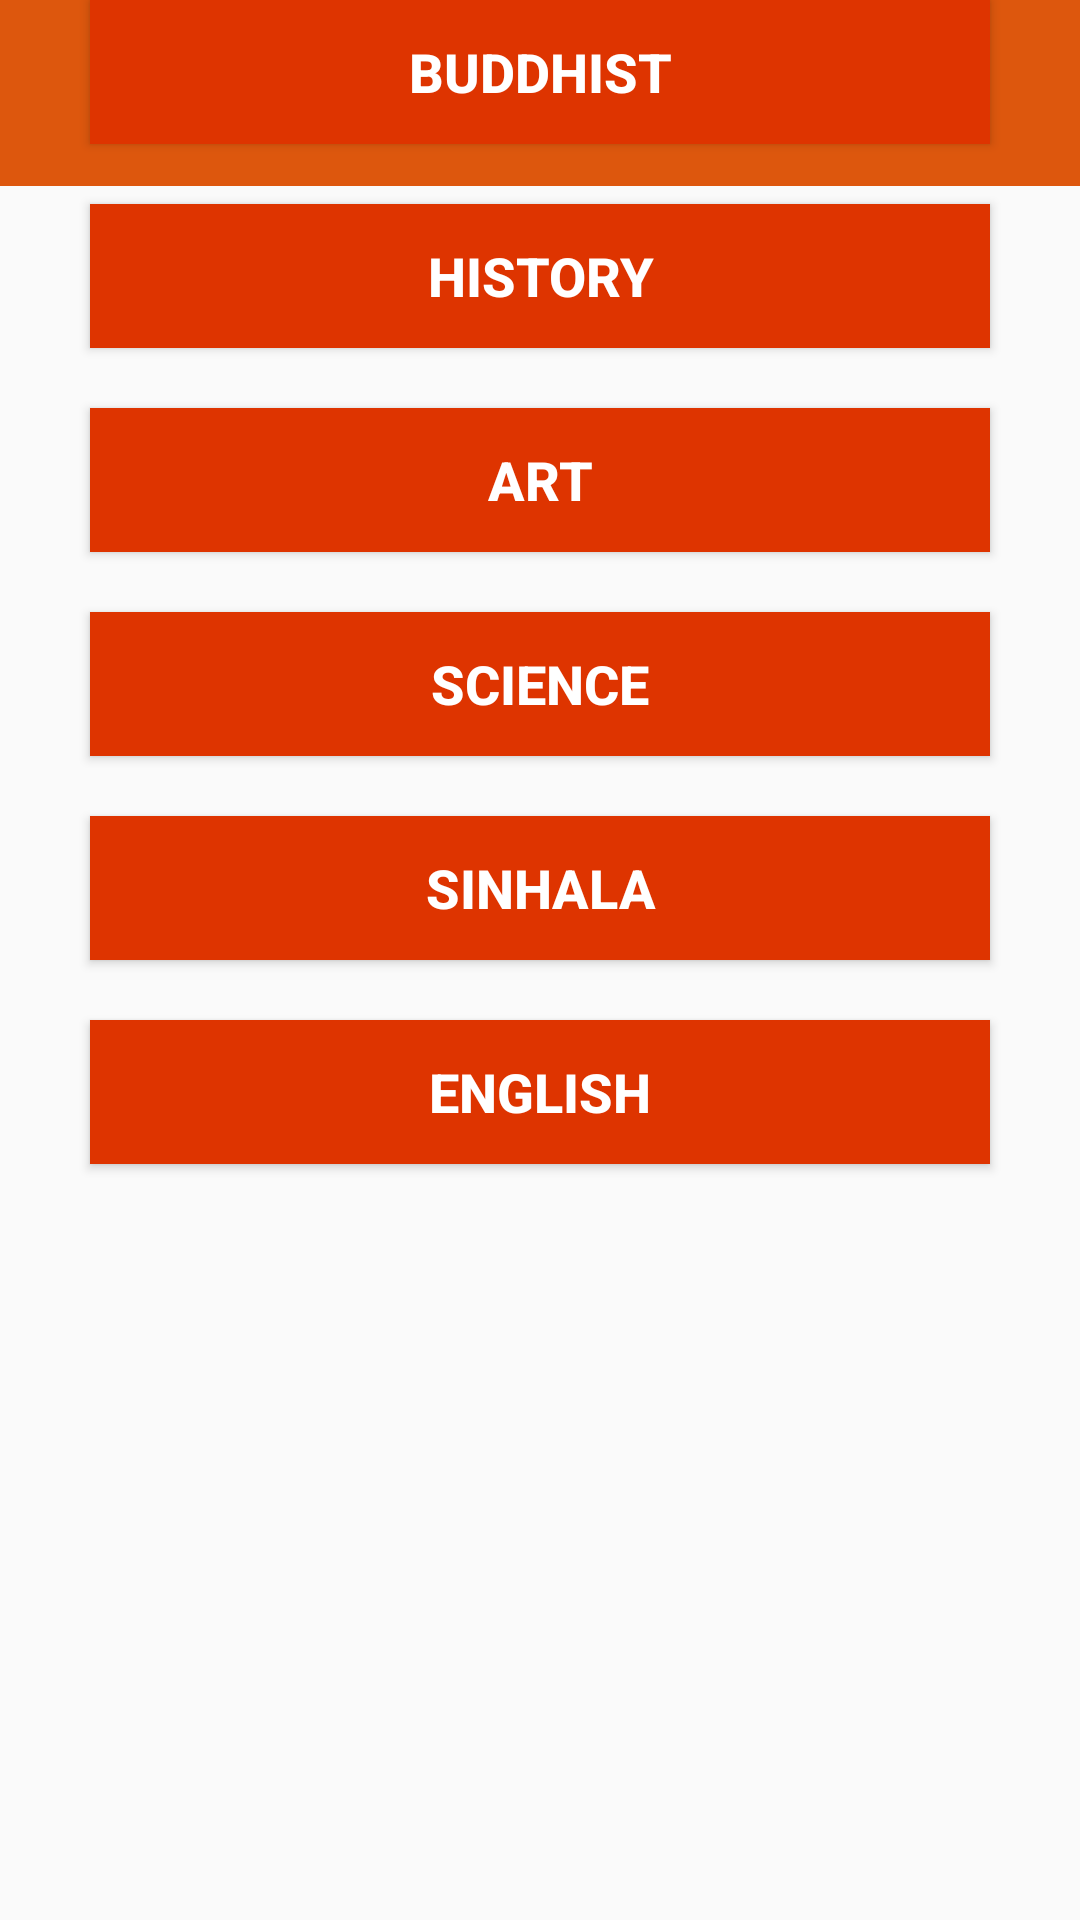

Layout XML and referenced resources for this Android screen:
<!-- AndroidManifest.xml: application theme AppTheme -->
<!-- res/layout/activity_admin_add_materials.xml -->
<?xml version="1.0" encoding="utf-8"?>
<androidx.constraintlayout.widget.ConstraintLayout xmlns:android="http://schemas.android.com/apk/res/android"
    xmlns:app="http://schemas.android.com/apk/res-auto"
    xmlns:tools="http://schemas.android.com/tools"
    android:layout_width="match_parent"
    android:layout_height="match_parent"
    tools:context=".Admin_Add_Materials">

    <TextView
        android:id="@+id/textView"
        android:layout_width="416dp"
        android:layout_height="62dp"
        android:background="#F2DC4E01"
        android:fontFamily="casual"
        android:textAlignment="center"
        android:textColor="#FFFFFF"
        android:textSize="30sp"
        android:textStyle="bold"
        app:layout_constraintEnd_toEndOf="parent"
        app:layout_constraintHorizontal_bias="0.498"
        app:layout_constraintStart_toStartOf="parent"
        app:layout_constraintTop_toTopOf="parent" />


    <Button
        android:id="@+id/button16"
        android:layout_width="300dp"
        android:layout_height="wrap_content"
        android:layout_margin="20dp"
        android:background="@color/colorPrimary"
        android:text="@string/buddhist"
        android:textColor="@android:color/white"
        android:textSize="18sp"
        android:textStyle="bold"
        app:layout_constraintEnd_toEndOf="parent"
        app:layout_constraintHorizontal_bias="0.504"
        app:layout_constraintStart_toStartOf="parent"
        tools:layout_editor_absoluteY="186dp" />

    <Button
        android:id="@+id/button15"
        android:layout_width="300dp"
        android:layout_height="wrap_content"
        android:layout_margin="20dp"
        android:layout_marginTop="32dp"
        android:background="@color/colorPrimary"
        android:text="@string/history"
        android:textColor="@android:color/white"
        android:textSize="18sp"
        android:textStyle="bold"
        app:layout_constraintEnd_toEndOf="parent"
        app:layout_constraintHorizontal_bias="0.5"
        app:layout_constraintStart_toStartOf="parent"
        app:layout_constraintTop_toBottomOf="@+id/button16" />

    //////////////////////

    <Button
        android:layout_width="300dp"
        android:layout_height="wrap_content"
        android:layout_margin="20dp"
        android:layout_marginTop="32dp"
        android:background="@color/colorPrimary"
        android:text="@string/english"
        android:textColor="@android:color/white"
        android:textSize="18sp"
        android:textStyle="bold"
        app:layout_constraintEnd_toEndOf="parent"
        app:layout_constraintHorizontal_bias="0.495"
        app:layout_constraintStart_toStartOf="parent"
        app:layout_constraintTop_toBottomOf="@+id/button12" />

    <Button
        android:id="@+id/button12"
        android:layout_width="300dp"
        android:layout_height="wrap_content"
        android:layout_margin="20dp"
        android:layout_marginTop="32dp"
        android:background="@color/colorPrimary"
        android:text="@string/sinhala"
        android:textColor="@android:color/white"
        android:textSize="18sp"
        android:textStyle="bold"
        app:layout_constraintEnd_toEndOf="parent"
        app:layout_constraintHorizontal_bias="0.5"
        app:layout_constraintStart_toStartOf="parent"
        app:layout_constraintTop_toBottomOf="@+id/button13" />

    <Button
        android:id="@+id/button13"
        android:layout_width="300dp"
        android:layout_height="wrap_content"
        android:layout_margin="20dp"
        android:layout_marginTop="32dp"
        android:background="@color/colorPrimary"
        android:text="@string/science"
        android:textColor="@android:color/white"
        android:textSize="18sp"
        android:textStyle="bold"
        app:layout_constraintEnd_toEndOf="parent"
        app:layout_constraintHorizontal_bias="0.5"
        app:layout_constraintStart_toStartOf="parent"
        app:layout_constraintTop_toBottomOf="@+id/button14" />

    <Button
        android:id="@+id/button14"
        android:layout_width="300dp"
        android:layout_height="wrap_content"
        android:layout_margin="20dp"
        android:layout_marginTop="32dp"
        android:background="@color/colorPrimary"
        android:text="@string/art"
        android:textColor="@android:color/white"
        android:textSize="18sp"
        android:textStyle="bold"
        app:layout_constraintEnd_toEndOf="parent"
        app:layout_constraintHorizontal_bias="0.5"
        app:layout_constraintStart_toStartOf="parent"
        app:layout_constraintTop_toBottomOf="@+id/button15" />

    <TextView
        android:id="@+id/textView2"
        android:layout_width="wrap_content"
        android:layout_height="wrap_content"
        android:layout_marginTop="28dp"
        android:text="Add Materials"
        android:textSize="24sp"
        android:textStyle="bold"
        app:layout_constraintEnd_toEndOf="parent"
        app:layout_constraintHorizontal_bias="0.312"
        app:layout_constraintStart_toStartOf="parent"
        app:layout_constraintTop_toBottomOf="@+id/textView" />

</androidx.constraintlayout.widget.ConstraintLayout>
<!-- resources referenced by this layout -->
<resources>
  <color name="colorPrimary">#de3400</color>
  <string name="art">Art</string>
  <string name="buddhist">Buddhist</string>
  <string name="english">English</string>
  <string name="history">History</string>
  <string name="science">Science</string>
  <string name="sinhala">Sinhala</string>
  <style name="AppTheme" parent="Theme.AppCompat.Light.NoActionBar">
          
          <item name="colorPrimary">@color/colorPrimary</item>
          <item name="colorSecondary">#ffffff</item>
          <item name="colorPrimaryDark">@color/colorPrimaryDark</item>
          <item name="colorAccent">#de3400</item>
      </style>
  <color name="colorPrimaryDark">#6A1B9A</color>
</resources>
